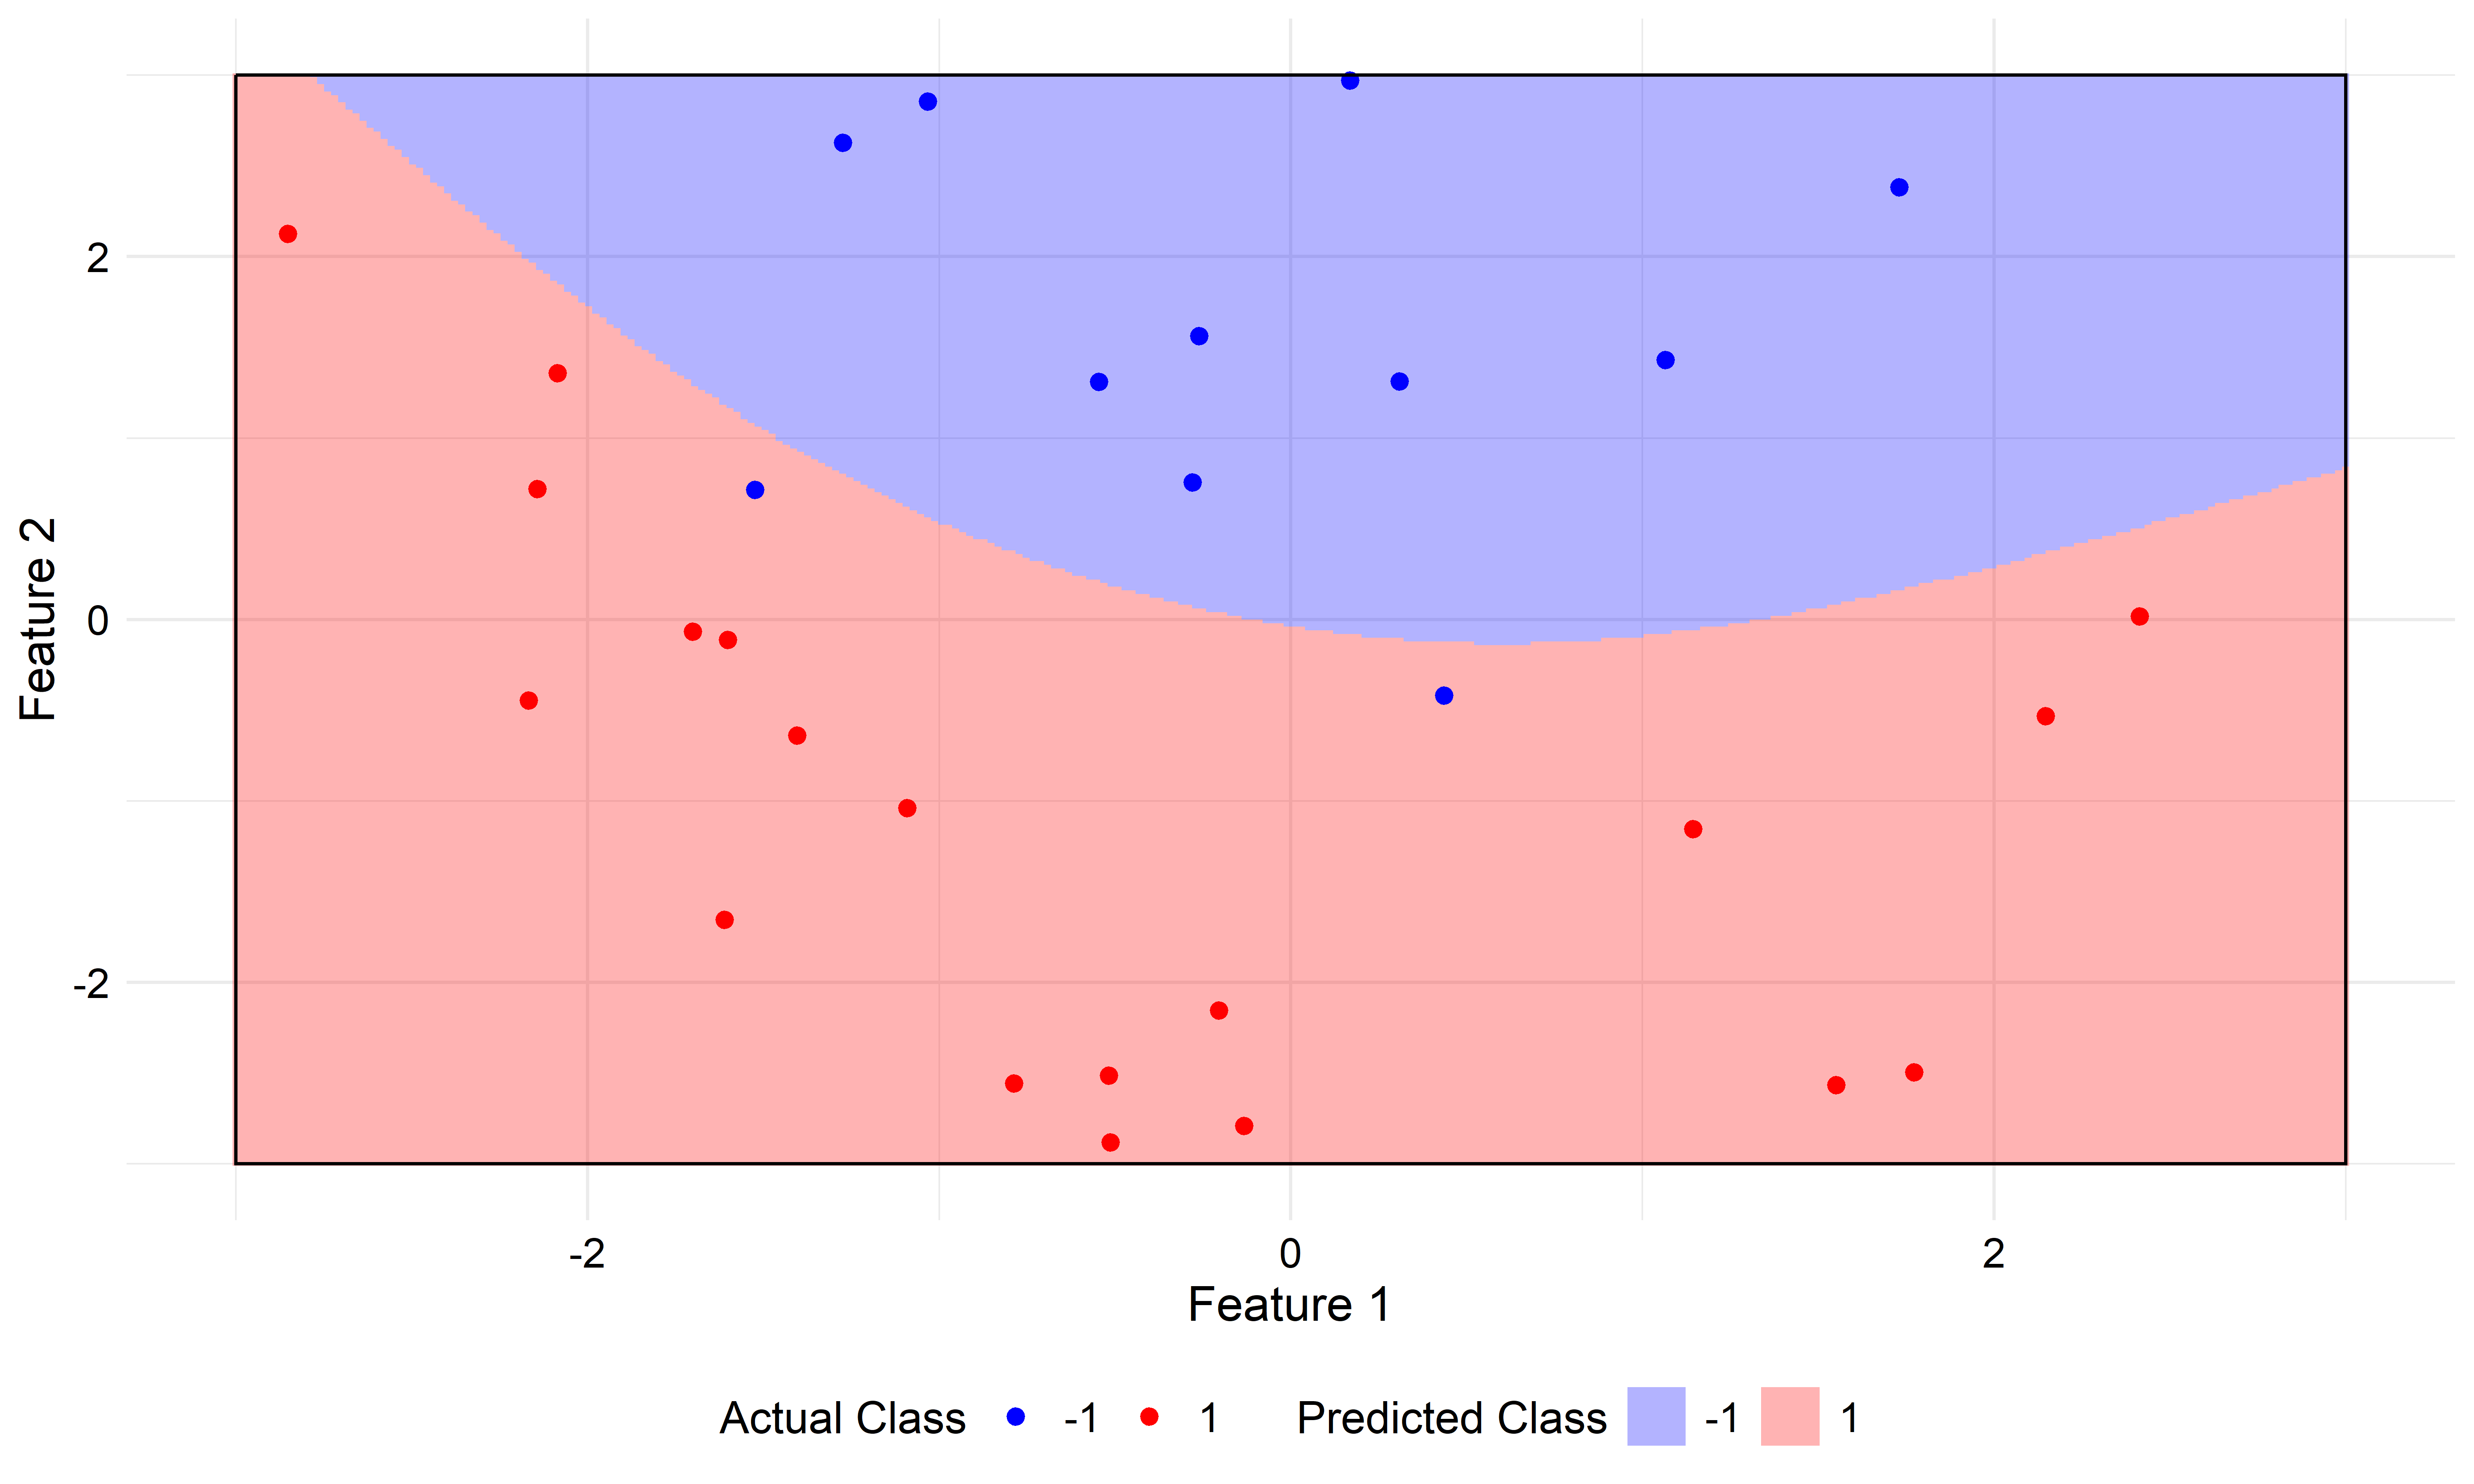

Generate this figure with R:
# Cargar librerías necesarias
library(ggplot2)
library(nnet)  # Para la red neuronal
library(dplyr)

# Definir rango de valores para asegurar un gráfico cuadrado
set.seed(123)
n <- 20  # Número de puntos por clase

# Clase 0 (azul) en la parte superior izquierda de una frontera curva
x1_class0 <- runif(n, -3, 3)
x2_class0 <- runif(n, x1_class0^2 - 2, 3)  # Frontera cuadrática más suave
y_class0 <- rep(0, n)

# Clase 1 (rojo) en la parte inferior derecha
x1_class1 <- runif(n, -3, 3)
x2_class1 <- runif(n, -3, x1_class1^2 - 2)  # Frontera cuadrática más suave
y_class1 <- rep(1, n)

# Combinar los datos en un data frame
data <- data.frame(
  x1 = c(x1_class0, x1_class1),
  x2 = c(x2_class0, x2_class1),
  y = as.factor(c(y_class0, y_class1))
)

# Filtrar los datos para mantener dentro de los límites [-3, 3]
data <- data %>% filter(x1 >= -3 & x1 <= 3 & x2 >= -3 & x2 <= 3)

# Entrenar la red neuronal con nnet
nn_model <- nnet(y ~ x1 + x2, data = data, size = 5, maxit = 500, decay = 0.1)

# Crear una malla de puntos para visualizar la frontera de decisión
grid_size <- 300
x1_seq <- seq(-3, 3, length.out = grid_size)
x2_seq <- seq(-3, 3, length.out = grid_size)
grid <- expand.grid(x1 = x1_seq, x2 = x2_seq)

# Predecir las clases en la malla y convertirlas a -1 y 1
grid$y_pred <- as.numeric(predict(nn_model, grid, type = "class"))  # Convertir factor a numérico
grid$y_pred <- ifelse(grid$y_pred == 1, 1, -1)  # Reasignar valores 1 -> 1 y 0 -> -1

# Graficar la frontera de decisión con ggplot2
plot <- ggplot(data, aes(x = x1, y = x2)) +
  geom_tile(data = grid, aes(fill = as.factor(y_pred)), alpha = 0.3) +  # Superficie de decisión
  geom_point(aes(color = y), size = 2) +  # Puntos de datos originales
  scale_fill_manual(values = c("blue", "red"), name = "Predicted Class", labels = c("-1", "1")) +
  scale_color_manual(values = c("blue", "red"), name = "Actual Class",  labels = c("-1", "1")) +
  #coord_fixed(xlim = c(-3, 3), ylim = c(-3, 3)) +  # Limitar el gráfico a [-3, 3]
  theme_minimal() +
  # Dibujar un rectángulo en los límites del gráfico
  geom_rect(aes(xmin = min(grid$x1), xmax = max(grid$x1), ymin = min(grid$x2), ymax = max(grid$x2)), 
            fill = NA, color = "black", size = 0.5) +
  labs(x = "Feature 1",
       y = "Feature 2") +
  theme(legend.position = "bottom",
        axis.title = element_text(color = "black", size = 14),  # Color negro para los nombres de los ejes
        axis.text = element_text(color = "black", size = 12)) +   # Asegurar que los números también sean negros) +
  guides(fill = guide_legend(nrow = 1, byrow = TRUE)) 
  
plot <- ggplot(data, aes(x = x1, y = x2)) +
  geom_tile(data = grid, aes(fill = as.factor(y_pred)), alpha = 0.3) +  # Superficie de decisión
  geom_point(aes(color = y), size = 2) +  # Puntos de datos originales
  scale_fill_manual(values = c("blue", "red"), name = "Predicted Class", labels = c("-1", "1")) +
  scale_color_manual(values = c("blue", "red"), name = "Actual Class", labels = c("-1", "1")) +
  # coord_fixed(xlim = c(-3, 3), ylim = c(-3, 3)) +  # Limitar el gráfico a [-3, 3]
  theme_minimal() +
  geom_rect(aes(xmin = min(grid$x1), xmax = max(grid$x1), ymin = min(grid$x2), ymax = max(grid$x2)), 
            fill = NA, color = "black", size = 0.5) +
  labs(x = "Feature 1",
       y = "Feature 2") +
  theme(
    legend.position = "bottom",
    axis.title = element_text(color = "black", size = 14),   # Tamaño de títulos de los ejes
    axis.text = element_text(color = "black", size = 12),    # Tamaño de los números de los ejes
    legend.title = element_text(size = 13),                  # Tamaño del título de la leyenda
    legend.text = element_text(size = 12),                   # Tamaño del texto de la leyenda
    plot.title = element_text(size = 16, face = "bold")      # Tamaño del título del gráfico (si lo usas)
  ) +
  guides(fill = guide_legend(nrow = 1, byrow = TRUE))  # Leyenda horizontal

plot

ggsave(file = "nonlinear decision boundary NN.png", plot = plot, dpi = 600, width = 10, heigh = 6, bg = "white")





ggsave(file = "img1.png", plot = img1, dpi = 600, width = 10, heigh = 6)
